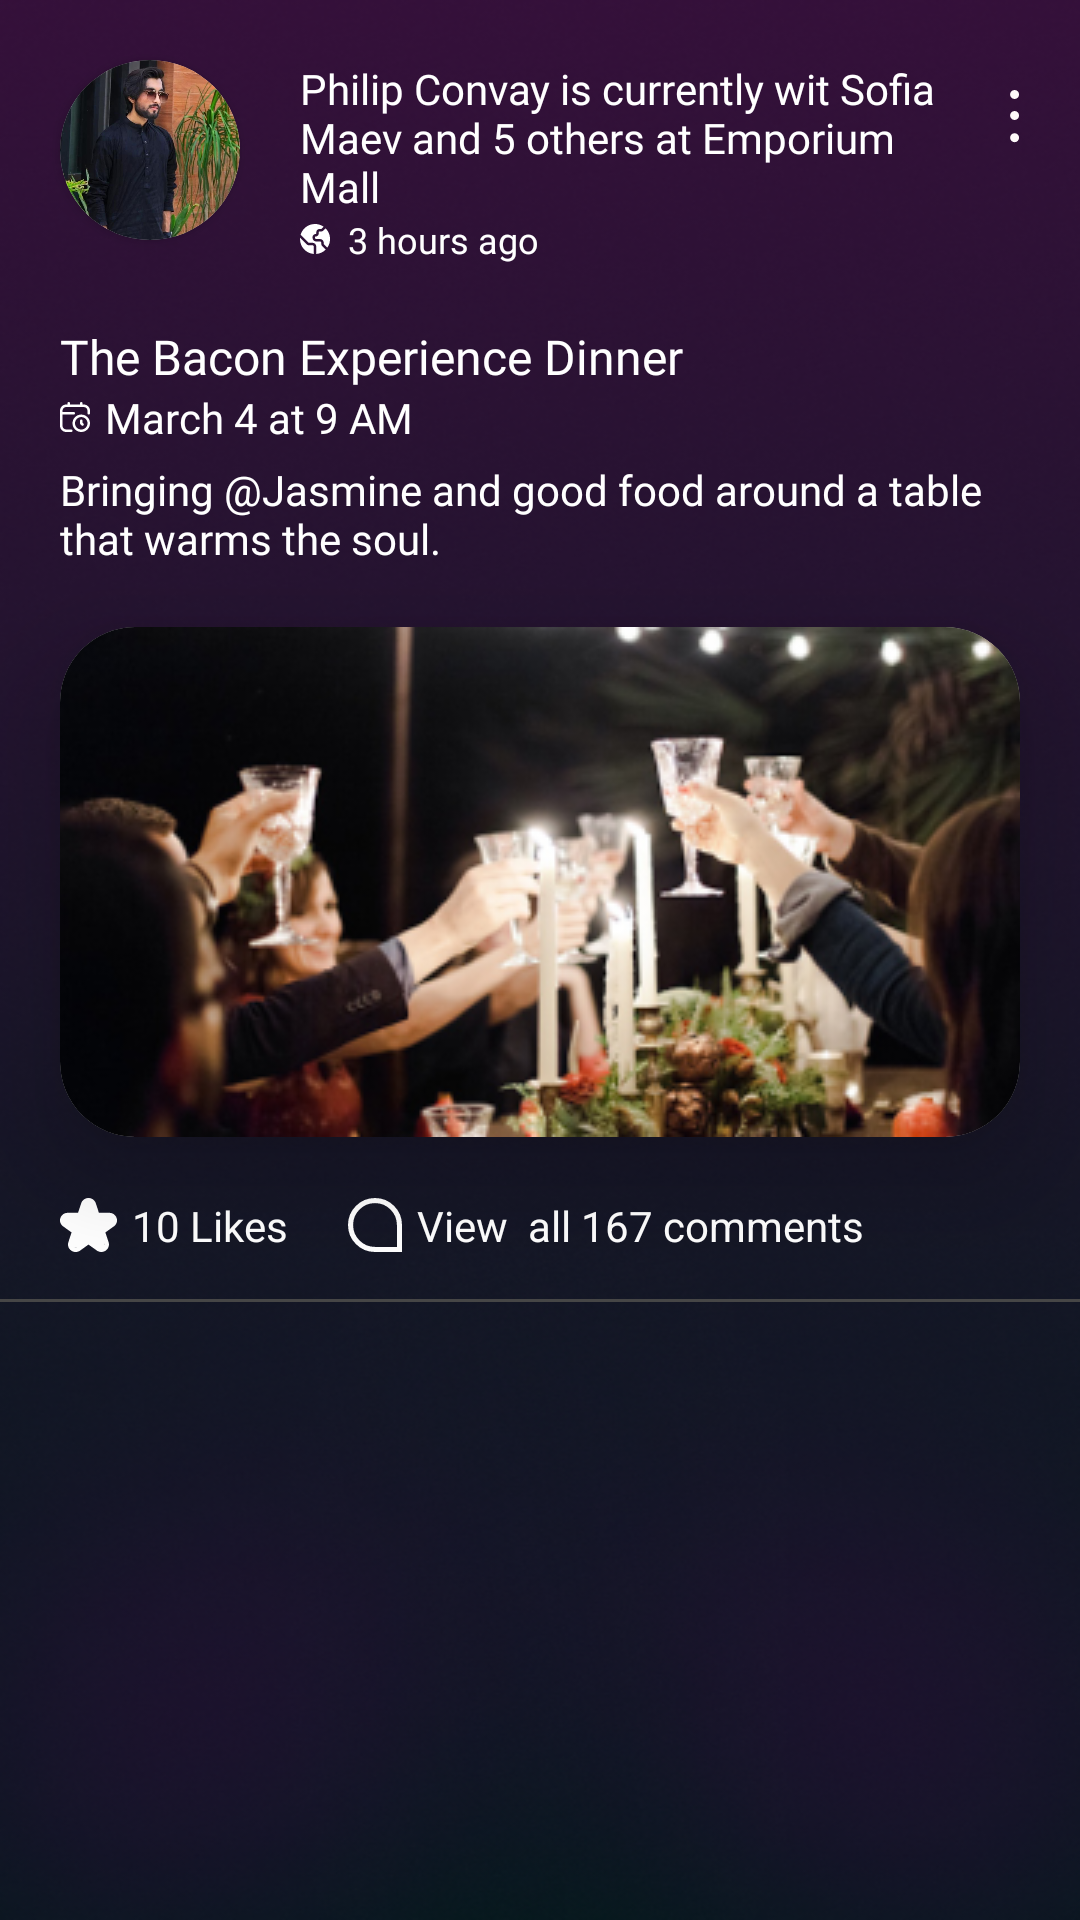

Reconstruct the res/layout file that produces this screen, plus the resources it refers to.
<!-- AndroidManifest.xml: application theme Theme.Illuminate -->
<!-- res/layout/items_feedpage.xml -->
<?xml version="1.0" encoding="utf-8"?>
<androidx.constraintlayout.widget.ConstraintLayout xmlns:android="http://schemas.android.com/apk/res/android"
    xmlns:tools="http://schemas.android.com/tools"
    android:layout_width="match_parent"
    android:layout_height="wrap_content"
    android:background="@drawable/bg_app"
    xmlns:app="http://schemas.android.com/apk/res-auto">

    <androidx.cardview.widget.CardView
        android:id="@+id/cardView"
        android:layout_width="wrap_content"
        android:layout_height="wrap_content"
        app:cardCornerRadius="150dp"
        android:layout_marginTop="20dp"
        android:layout_marginStart="20dp"
        app:layout_constraintStart_toStartOf="parent"
        app:layout_constraintTop_toTopOf="parent">

        <ImageView
            android:id="@+id/ivProfile"
            android:layout_width="60dp"
            android:layout_height="60dp"
            android:src="@drawable/hassimg"
            android:scaleType="centerCrop"
            app:layout_constraintStart_toStartOf="parent"
            app:layout_constraintTop_toTopOf="parent" />

    </androidx.cardview.widget.CardView>


    <RelativeLayout
        android:id="@+id/rlName"
        android:layout_width="0dp"
        android:layout_height="wrap_content"
        app:layout_constraintTop_toTopOf="parent"
        android:layout_marginTop="20dp"
        android:layout_marginEnd="20dp"
        app:layout_constraintStart_toEndOf="@+id/cardView"
        app:layout_constraintEnd_toEndOf="parent">

        <TextView
            android:id="@+id/tvPersonName"
            android:layout_width="match_parent"
            android:layout_height="wrap_content"
            android:layout_alignParentStart="true"
            android:layout_alignParentTop="true"
            android:layout_marginHorizontal="20dp"
            android:fontFamily="@font/poppins"
            android:text="Philip Convay is currently wit Sofia Maev and 5 others at Emporium Mall  "
            android:textColor="@color/white"
            android:textSize="14dp" />

        <ImageView
            android:id="@+id/ivIcon"
            android:layout_width="wrap_content"
            android:layout_height="wrap_content"
            android:src="@drawable/group"
            android:layout_alignParentTop="true"
            android:layout_marginTop="10dp"
            android:layout_alignParentEnd="true"/>

    </RelativeLayout>


    <TextView
        android:id="@+id/tvTimesAgo"
        android:layout_width="wrap_content"
        android:layout_height="wrap_content"
        android:drawableStart="@drawable/resource_public"
        android:drawablePadding="5dp"
        android:fontFamily="@font/poppins"
        android:text="3 hours ago"
        android:textColor="@color/white"
        android:textSize="12dp"
        android:layout_marginStart="20dp"
        app:layout_constraintStart_toEndOf="@+id/cardView"
        app:layout_constraintTop_toBottomOf="@id/rlName" />

    <TextView
        android:id="@+id/tvTitle"
        android:layout_width="0dp"
        android:layout_height="wrap_content"
        android:layout_marginStart="20dp"
        android:fontFamily="@font/poppins_semibold"
        android:text="The Bacon Experience Dinner"
        android:textColor="@color/white"
        android:textSize="16dp"
        app:layout_constraintStart_toStartOf="parent"
        android:layout_marginTop="20dp"
        app:layout_constraintTop_toBottomOf="@+id/tvTimesAgo" />

    <TextView
        android:id="@+id/tvDate"
        android:layout_width="wrap_content"
        android:layout_height="wrap_content"
        android:layout_marginStart="20dp"
        android:drawableStart="@drawable/vector_2"
        android:drawablePadding="5dp"
        android:fontFamily="@font/poppins"
        android:text="March 4 at 9 AM"
        android:textColor="@color/white"
        android:textSize="14dp"
        app:layout_constraintStart_toStartOf="parent"
        app:layout_constraintTop_toBottomOf="@+id/tvTitle" />

    <TextView
        android:id="@+id/tvDescription"
        android:layout_width="0dp"
        android:layout_height="wrap_content"
        android:fontFamily="@font/poppins"
        android:text="Bringing @Jasmine and good food around a table that warms the soul."
        android:textColor="@color/white"
        android:textSize="14dp"
        android:layout_marginTop="5dp"
        app:layout_constraintStart_toStartOf="parent"
        app:layout_constraintEnd_toEndOf="parent"
        android:layout_marginHorizontal="20dp"
        app:layout_constraintTop_toBottomOf="@+id/tvDate" />

    <androidx.cardview.widget.CardView
        android:id="@+id/cvImage"
        android:layout_width="match_parent"
        android:layout_height="wrap_content"
        android:layout_marginHorizontal="10dp"
        android:layout_marginStart="20dp"
        android:layout_marginTop="20dp"
        android:layout_marginEnd="20dp"
        android:background="@color/transparent"
        app:cardCornerRadius="25dp"
        app:cardElevation="20dp"
        app:layout_constraintEnd_toEndOf="parent"
        app:layout_constraintStart_toStartOf="parent"
        app:layout_constraintTop_toBottomOf="@id/tvDescription">

        <ImageView
            android:id="@+id/ivImageUpload"
            android:layout_width="match_parent"
            android:layout_height="match_parent"
            android:scaleType="centerCrop"
            android:src="@drawable/rectangle_529" />

    </androidx.cardview.widget.CardView>


    <RelativeLayout
        android:id="@+id/rlLikesComment"
        android:layout_width="match_parent"
        android:layout_height="wrap_content"
        android:layout_marginTop="20dp"
        android:layout_marginHorizontal="20dp"
        app:layout_constraintStart_toStartOf="parent"
        app:layout_constraintTop_toBottomOf="@+id/cvImage">

        <TextView
            android:id="@+id/tvLikes"
            android:layout_width="wrap_content"
            android:layout_height="wrap_content"
            android:fontFamily="@font/poppins"
            android:text="10 Likes"
            android:textSize="14dp"
            android:drawableStart="@drawable/filled_star_icon"
            android:drawablePadding="5dp"
            android:layout_alignParentStart="true"
            android:textColor="@color/white" />


        <TextView
            android:id="@+id/tvComments"
            android:layout_width="wrap_content"
            android:layout_height="wrap_content"
            android:text="View  all 167 comments"
            android:layout_toEndOf="@id/tvLikes"
            android:textColor="@color/white"
            android:drawableStart="@drawable/group_145"
            android:drawablePadding="5dp"
            android:layout_marginStart="20dp"/>

    </RelativeLayout>


    <View
        android:id="@+id/ivLine"
        android:layout_width="match_parent"
        android:layout_height="1dp"
        android:background="@drawable/line_1"
        android:layout_marginTop="15dp"
        app:layout_constraintEnd_toEndOf="parent"
        app:layout_constraintStart_toStartOf="parent"
        app:layout_constraintTop_toBottomOf="@id/rlLikesComment"/>



</androidx.constraintlayout.widget.ConstraintLayout>
<!-- resources referenced by this layout -->
<resources>
  <color name="transparent">#00000000</color>
  <color name="white">#FFFFFFFF</color>
  <!-- drawable group (drawable) -->
  <vector xmlns:android="http://schemas.android.com/apk/res/android"
      android:width="4dp"
      android:height="18dp"
      android:viewportWidth="4"
      android:viewportHeight="18">
    <path
        android:pathData="M0.7,15.9C0.7,16.729 1.372,17.4 2.2,17.4C3.029,17.4 3.7,16.729 3.7,15.9C3.7,15.072 3.029,14.4 2.2,14.4C1.372,14.4 0.7,15.072 0.7,15.9Z"
        android:fillColor="#FFFAFA"/>
    <path
        android:pathData="M0.7,8.5C0.7,9.328 1.372,10 2.2,10C3.029,10 3.7,9.328 3.7,8.5C3.7,7.672 3.029,7 2.2,7C1.372,7 0.7,7.672 0.7,8.5Z"
        android:fillColor="#FFFAFA"/>
    <path
        android:pathData="M0.7,1.5C0.7,2.328 1.372,3 2.2,3C3.029,3 3.7,2.328 3.7,1.5C3.7,0.672 3.029,0 2.2,0C1.372,0 0.7,0.672 0.7,1.5Z"
        android:fillColor="#FFFAFA"/>
  </vector>
  <!-- drawable group_145 (drawable) -->
  <vector xmlns:android="http://schemas.android.com/apk/res/android"
      android:width="18dp"
      android:height="18dp"
      android:viewportWidth="18"
      android:viewportHeight="18">
    <path
        android:pathData="M17.15,9V17.15H9C4.499,17.15 0.85,13.501 0.85,9C0.85,4.499 4.499,0.85 9,0.85C13.501,0.85 17.15,4.499 17.15,9Z"
        android:strokeWidth="1.7"
        android:fillColor="#00000000"
        android:strokeColor="#ffffff"/>
  </vector>
  <!-- drawable line_1 (drawable) -->
  <vector xmlns:android="http://schemas.android.com/apk/res/android"
      android:width="390dp"
      android:height="1dp"
      android:viewportWidth="390"
      android:viewportHeight="1">
    <path
        android:strokeWidth="1"
        android:pathData="M0,0.5L390,0.5"
        android:fillColor="#00000000"
        android:strokeColor="#464646"/>
  </vector>
  <style name="Theme.Illuminate" parent="Theme.AppCompat.Light.NoActionBar">
          
          <item name="colorPrimary">@color/purple_500</item>
          <item name="colorPrimaryVariant">@color/purple_700</item>
          <item name="colorOnPrimary">@color/white</item>
          
          <item name="colorSecondary">@color/teal_200</item>
          <item name="colorSecondaryVariant">@color/teal_700</item>
          <item name="colorOnSecondary">@color/black</item>
          
          <item name="android:statusBarColor" tools:targetApi="l">@color/darkpurple</item>
          <item name="android:windowLightStatusBar" tools:ignore="NewApi">true</item>
  
  
          
      </style>
  <color name="purple_500">#FF6200EE</color>
  <color name="purple_700">#FF3700B3</color>
  <color name="teal_200">#FF03DAC5</color>
  <color name="teal_700">#FF018786</color>
  <color name="black">#FF000000</color>
  <color name="darkpurple">#34103A</color>
</resources>
